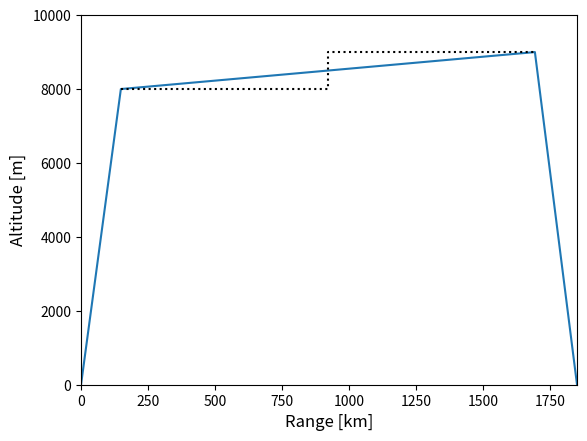

This chart was generated by the following Python code:
import matplotlib.pyplot as plt

d_climb = 148.6
d_descent = 157.14
d_cruise = 1850 - d_climb - d_descent 

h_cruise0 = 8000
h_cruise1 = 9000
y_flight_profile = [0, h_cruise0, h_cruise1, 0]
x_flight_profile = [0, d_climb, d_climb+d_cruise, d_climb+d_cruise+d_descent]
y_cruise_step = [h_cruise0, h_cruise0, h_cruise1, h_cruise1]
x_cruise_step = [d_climb, d_climb+d_cruise/2, d_climb+d_cruise/2, d_climb+d_cruise]

plt.plot(x_flight_profile, y_flight_profile)
plt.plot(x_cruise_step, y_cruise_step, linestyle=':', color='black')
plt.xlim([0, 1850])
plt.ylim([0, 10000])
plt.xlabel("Range [km]", size='large')
plt.ylabel("Altitude [m]", size='large')
plt.show()